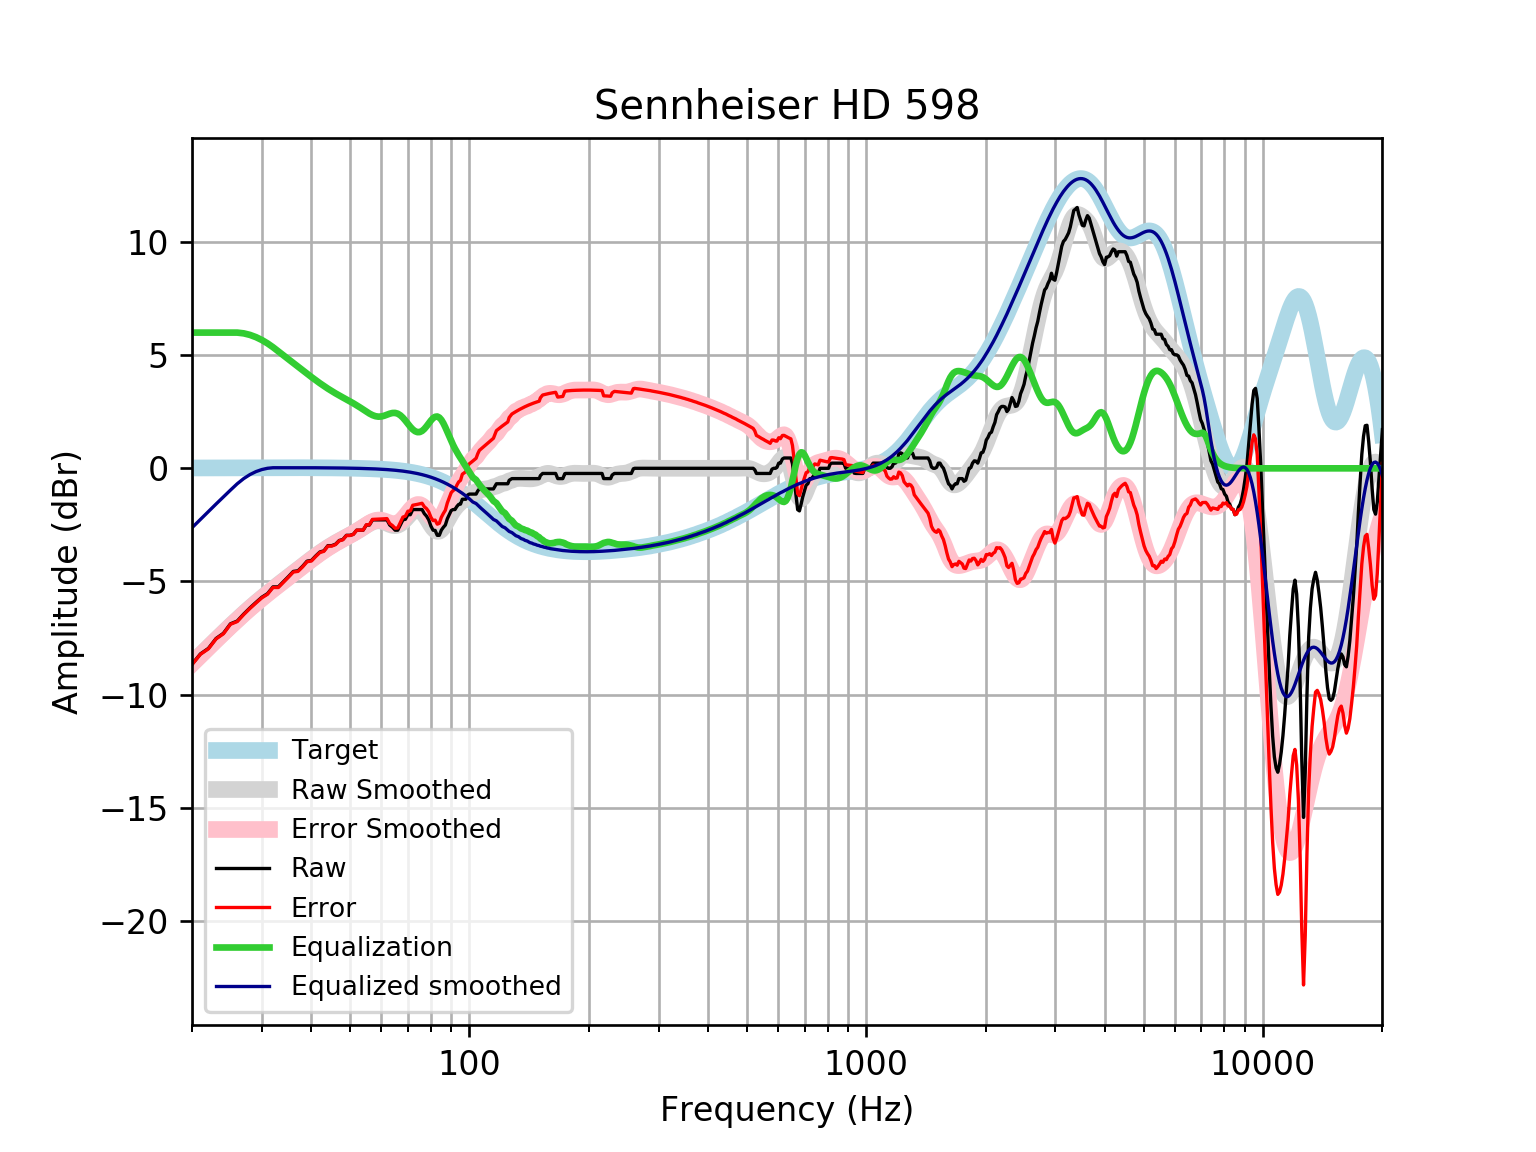

The file beside this chart, header and first rows:
frequency, raw, error, smoothed, error_smoothed, equalization, equalized_raw, equalized_smoothed, target
20, -8.659, -8.675, -8.626, -8.642, 6, -2.659, -2.626, 0.01648
21, -8.203, -8.221, -8.258, -8.276, 6.0, -2.203, -2.258, 0.01765
22, -7.958, -7.976, -7.908, -7.927, 6, -1.958, -1.908, 0.01876
23, -7.519, -7.539, -7.576, -7.596, 6.0, -1.519, -1.576, 0.01983
24, -7.291, -7.312, -7.26, -7.281, 6, -1.291, -1.26, 0.02084
25, -6.871, -6.893, -6.963, -6.985, 6, -0.8713, -0.9628, 0.02179
26, -6.75, -6.773, -6.682, -6.705, 6, -0.7504, -0.6824, 0.02269
27, -6.441, -6.464, -6.419, -6.443, 5.967, -0.474, -0.4526, 0.02353
28, -6.167, -6.191, -6.172, -6.197, 5.898, -0.2688, -0.2744, 0.02431
29, -5.924, -5.949, -5.941, -5.966, 5.798, -0.1258, -0.1432, 0.02502
30, -5.696, -5.722, -5.725, -5.75, 5.672, -0.02406, -0.05259, 0.02566
31, -5.538, -5.565, -5.521, -5.547, 5.523, -0.01524, 0.002672, 0.02622
32, -5.24, -5.267, -5.328, -5.354, 5.354, 0.1141, 0.02668, 0.02668
33, -5.24, -5.267, -5.144, -5.171, 5.171, -0.06945, 0.02704, 0.02704
34, -5.012, -5.04, -4.967, -4.994, 4.994, -0.01798, 0.02728, 0.02728
35, -4.784, -4.812, -4.796, -4.823, 4.823, 0.03906, 0.0274, 0.0274
36, -4.556, -4.584, -4.63, -4.657, 4.657, 0.1006, 0.02739, 0.02739
37, -4.527, -4.554, -4.467, -4.495, 4.495, -0.0323, 0.02723, 0.02723
38, -4.328, -4.355, -4.31, -4.337, 4.337, 0.008206, 0.02691, 0.02692
39, -4.101, -4.127, -4.157, -4.184, 4.184, 0.08303, 0.02643, 0.02644
40, -4.07, -4.096, -4.011, -4.036, 4.036, -0.03354, 0.02578, 0.02579
41, -3.873, -3.898, -3.871, -3.896, 3.896, 0.0234, 0.02495, 0.02496
42, -3.697, -3.721, -3.739, -3.763, 3.763, 0.06635, 0.02393, 0.02393
43, -3.645, -3.667, -3.616, -3.639, 3.639, -0.005711, 0.02272, 0.02272
44, -3.417, -3.438, -3.502, -3.523, 3.523, 0.1062, 0.0213, 0.0213
45, -3.417, -3.436, -3.395, -3.415, 3.415, -0.001812, 0.01968, 0.01967
46, -3.353, -3.371, -3.297, -3.314, 3.314, -0.03877, 0.01785, 0.01783
47, -3.189, -3.205, -3.205, -3.22, 3.22, 0.03163, 0.01579, 0.01577
48, -3.144, -3.158, -3.118, -3.132, 3.132, -0.01285, 0.0135, 0.01347
49, -2.961, -2.972, -3.035, -3.046, 3.046, 0.08503, 0.01097, 0.01094
50, -2.961, -2.969, -2.953, -2.961, 2.961, 0.0004887, 0.008186, 0.008144
51, -2.916, -2.921, -2.871, -2.876, 2.876, -0.04015, 0.005126, 0.00508
52, -2.733, -2.735, -2.785, -2.787, 2.787, 0.05399, 0.001774, 0.001724
53, -2.733, -2.731, -2.697, -2.695, 2.695, -0.03829, -0.001894, -0.001946
54, -2.733, -2.727, -2.606, -2.6, 2.6, -0.1328, -0.005905, -0.005958
55, -2.505, -2.495, -2.518, -2.507, 2.507, 0.002205, -0.01029, -0.01034
56, -2.505, -2.49, -2.437, -2.422, 2.422, -0.08304, -0.01508, -0.01514
57, -2.277, -2.257, -2.372, -2.352, 2.352, 0.07483, -0.02033, -0.02038
58, -2.277, -2.251, -2.331, -2.304, 2.304, 0.02726, -0.02607, -0.02611
59, -2.277, -2.245, -2.317, -2.284, 2.284, 0.00716, -0.03234, -0.03238
60, -2.277, -2.238, -2.332, -2.293, 2.293, 0.01533, -0.03921, -0.03925
61, -2.277, -2.23, -2.371, -2.324, 2.324, 0.04719, -0.04672, -0.04675
62, -2.277, -2.222, -2.425, -2.37, 2.37, 0.09288, -0.05494, -0.05496
63, -2.505, -2.441, -2.48, -2.416, 2.416, -0.08921, -0.06392, -0.06393
64, -2.602, -2.528, -2.521, -2.447, 2.447, -0.1552, -0.07372, -0.07373
65, -2.733, -2.649, -2.534, -2.45, 2.45, -0.283, -0.0844, -0.08441
66, -2.733, -2.637, -2.513, -2.417, 2.417, -0.3163, -0.09604, -0.09603
67, -2.505, -2.396, -2.453, -2.345, 2.345, -0.1603, -0.1087, -0.1087
68, -2.277, -2.155, -2.361, -2.239, 2.239, -0.03836, -0.1224, -0.1224
69, -2.251, -2.114, -2.246, -2.109, 2.109, -0.1419, -0.1372, -0.1372
70, -2.049, -1.896, -2.123, -1.969, 1.969, -0.07983, -0.1533, -0.1533
71, -2.049, -1.879, -2.006, -1.835, 1.835, -0.2139, -0.1706, -0.1706
72, -1.821, -1.632, -1.911, -1.721, 1.721, -0.09991, -0.1892, -0.1892
73, -1.821, -1.612, -1.849, -1.64, 1.64, -0.1815, -0.2092, -0.2092
74, -1.821, -1.591, -1.83, -1.599, 1.599, -0.2223, -0.2306, -0.2305
75, -1.821, -1.568, -1.857, -1.603, 1.603, -0.218, -0.2535, -0.2534
76, -1.821, -1.544, -1.93, -1.652, 1.652, -0.169, -0.2778, -0.2778
77, -2.001, -1.697, -2.044, -1.74, 1.74, -0.2603, -0.3037, -0.3037
78, -2.112, -1.781, -2.188, -1.857, 1.857, -0.2556, -0.3312, -0.3312
79, -2.277, -1.917, -2.347, -1.987, 1.987, -0.2901, -0.3604, -0.3603
... 553 more rows
